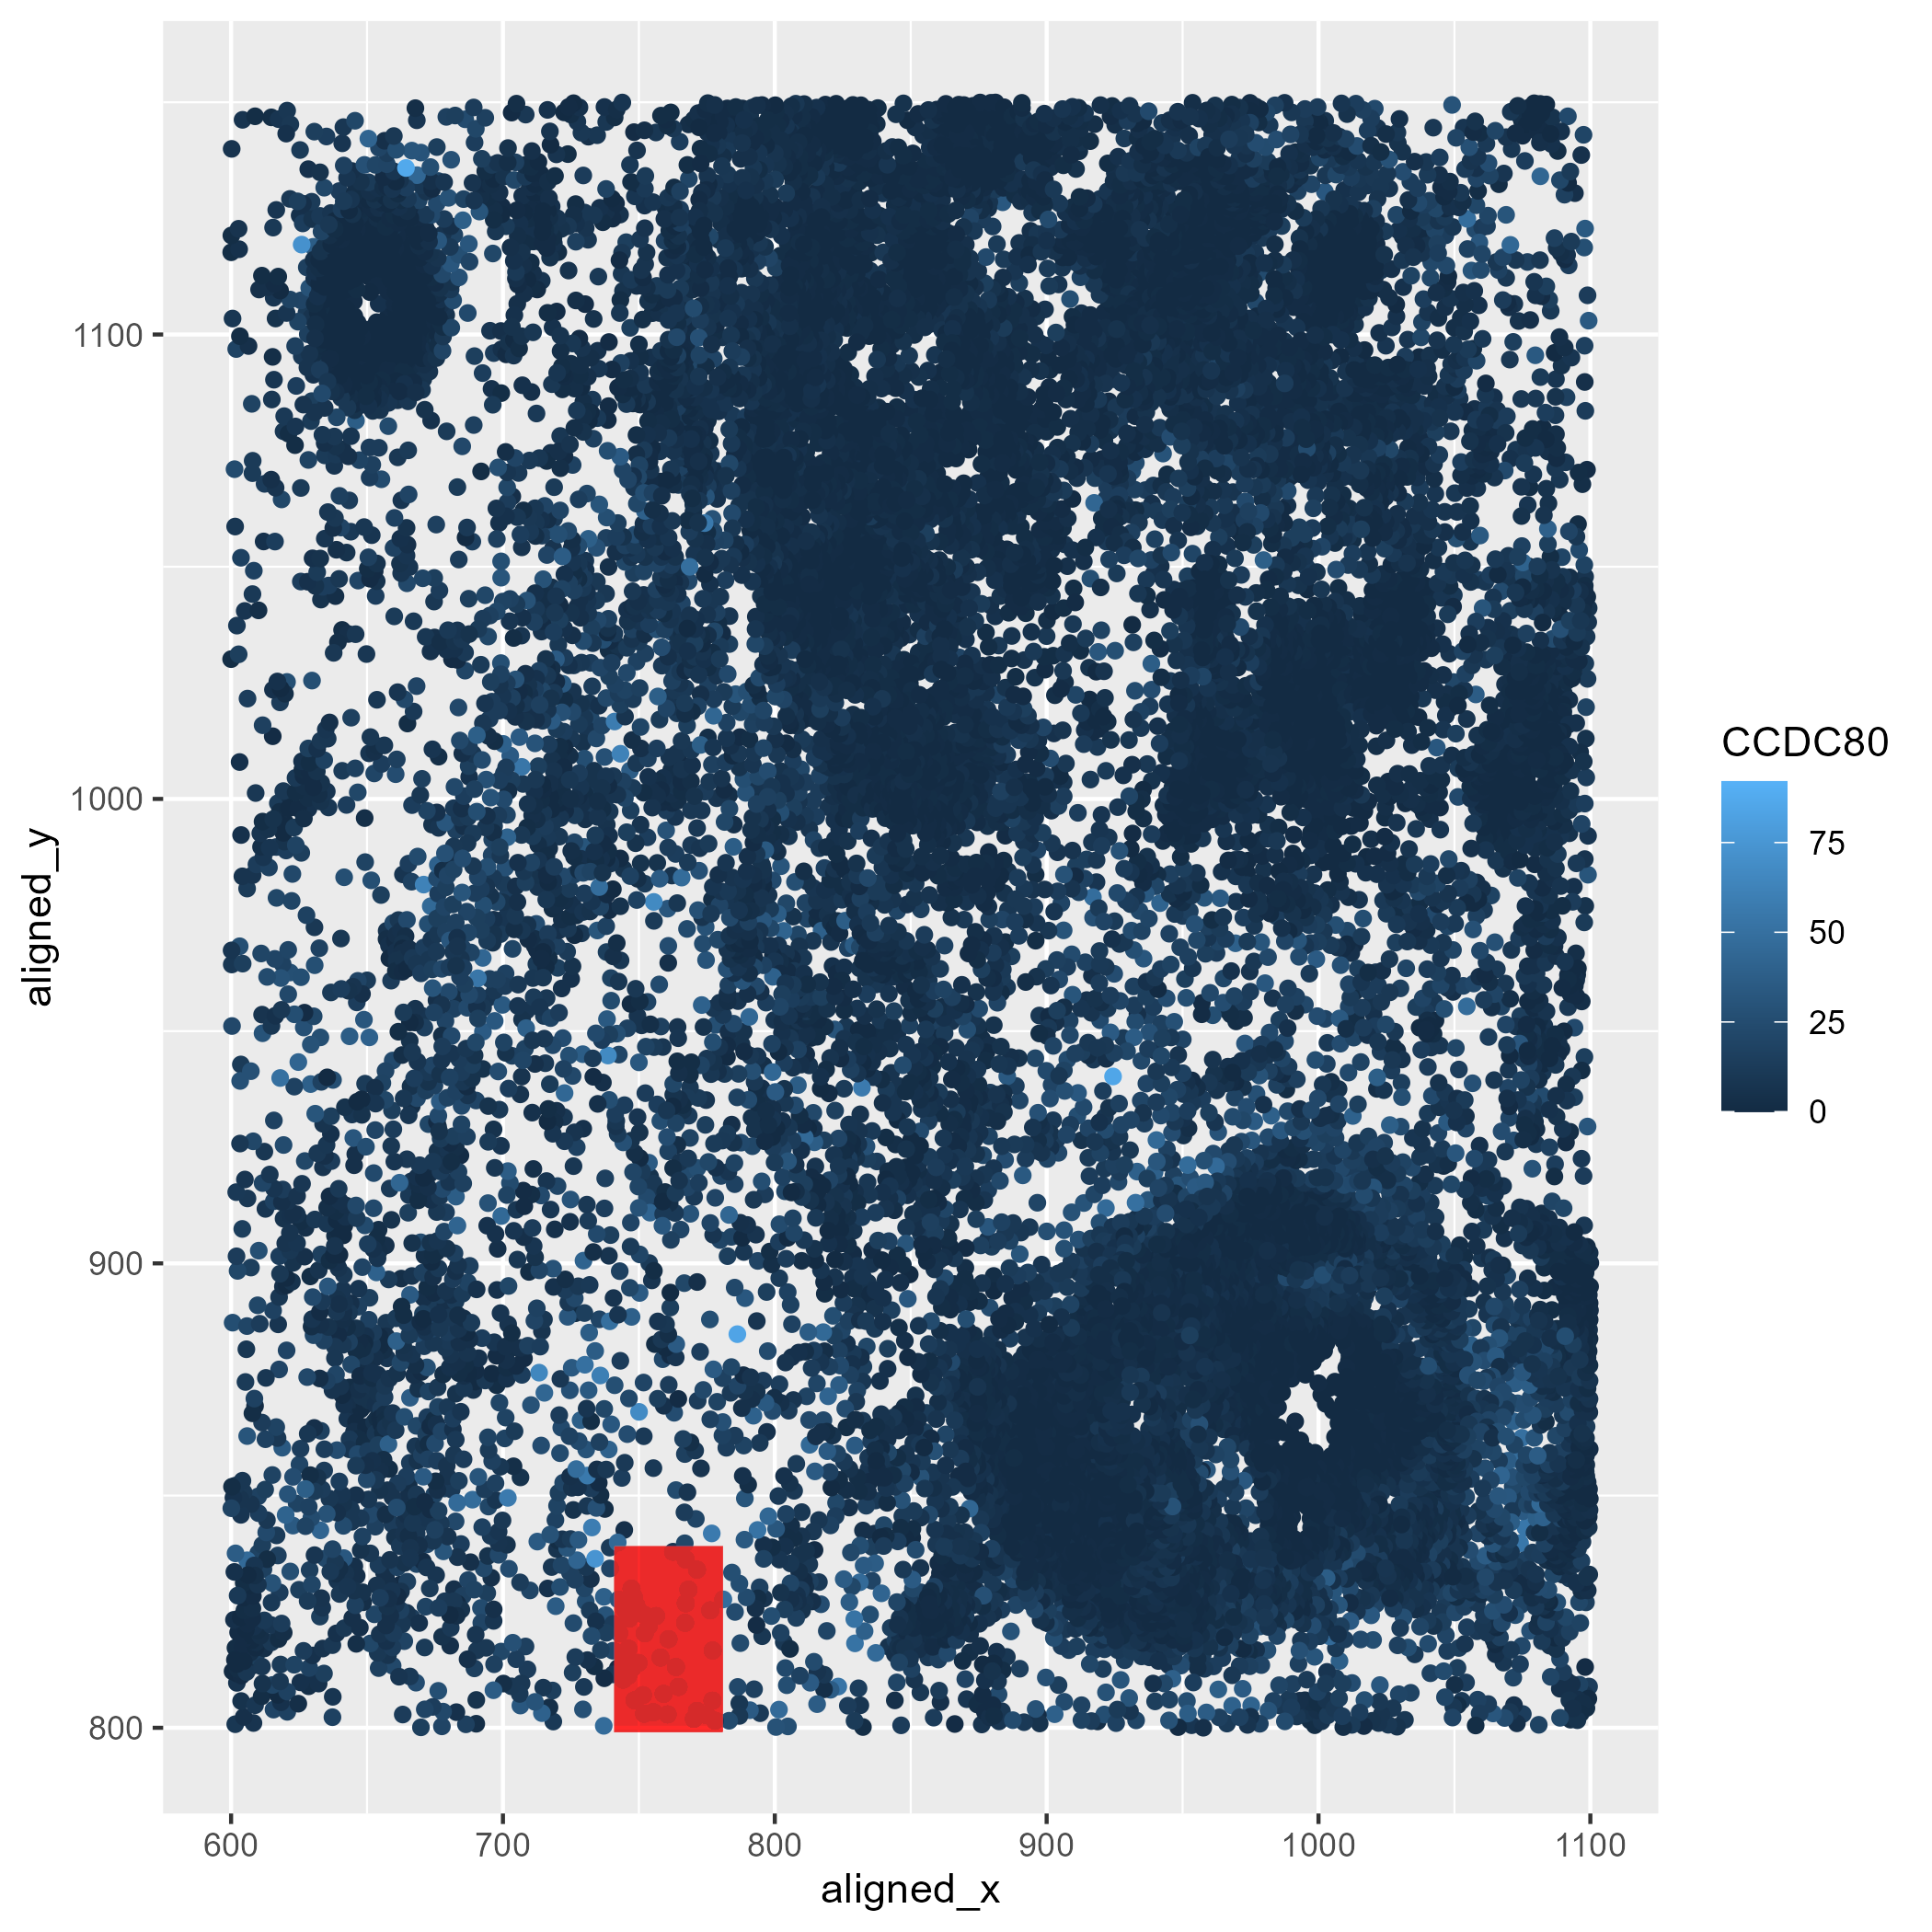

This chart was generated by the following R code:
library(ggplot2)

outpth <-'~/genomic-data-visualization-2024/homework/hw1/'

file <- '~/genomic-data-visualization-2024/data/pikachu.csv.gz'
data <- read.csv(file)

head(data)


# Get coordinates of max CCDC80 region
max_region <- data[which.max(data$CCDC80), c("aligned_x", "aligned_y")]
xmin <- max_region$aligned_x[1] - 20
xmax <- max_region$aligned_x[1] + 20
ymin <- max_region$aligned_y[1] - 20
ymax <- max_region$aligned_y[1] + 20

im_xy_genes<- ggplot(data)+
  geom_point(aes(x=aligned_x,y=aligned_y,
             col=CCDC80)) + 
  geom_rect(aes(xmin = xmin, xmax = xmax, ymin = ymin, ymax = ymax), 
            fill = "red", alpha = 0.01)

ggsave(paste0(outpth, "hw1_aperei13.png"), plot = im_xy_genes)
